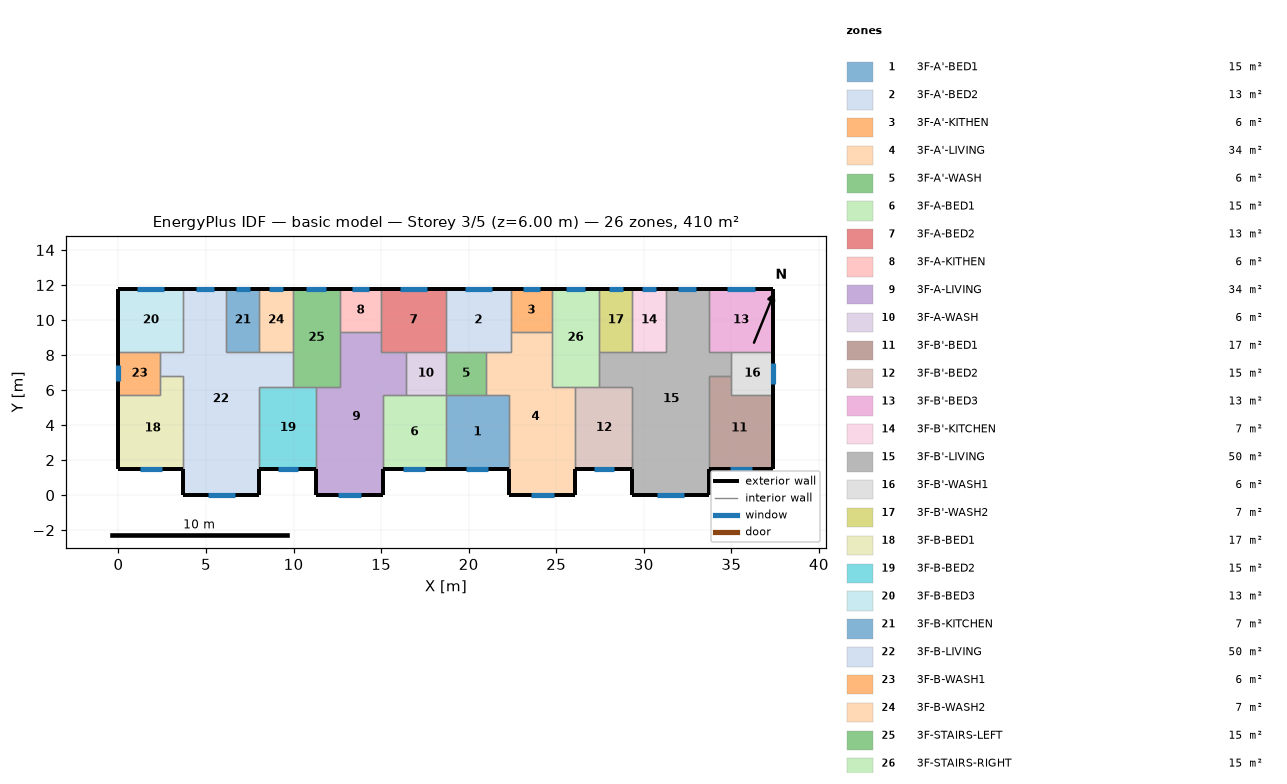
=== STOREY PLAN SPEC (per zone: floor XY polygon, exterior-wall plan segments, windows/doors) ===
zone 1: 3F-A'-BED1  (15.1 m²)
  floor: (18.70, 5.70) (22.30, 5.70) (22.30, 1.50) (18.70, 1.50)
  exterior wall: (18.70, 1.50) – (22.30, 1.50)  [3.6 m]
    window: (19.87, 1.50) – (21.13, 1.50)  [1.3 m²]
  interior walls: 4
zone 2: 3F-A'-BED2  (13.3 m²)
  floor: (18.70, 11.80) (22.40, 11.80) (22.40, 8.20) (18.70, 8.20)
  exterior wall: (22.40, 11.80) – (18.70, 11.80)  [3.7 m]
    window: (21.33, 11.80) – (19.77, 11.80)  [1.6 m²]
  interior walls: 5
zone 3: 3F-A'-KITHEN  (5.9 m²)
  floor: (24.75, 11.80) (24.75, 9.31) (22.40, 9.31) (22.40, 11.80)
  exterior wall: (24.75, 11.80) – (22.40, 11.80)  [2.3 m]
    window: (24.07, 11.80) – (23.08, 11.80)  [1.0 m²]
  interior walls: 3
zone 4: 3F-A'-LIVING  (34.3 m²)
  floor: (22.40, 9.31) (24.75, 9.31) (24.75, 6.20) (26.10, 6.20) (26.10, 0.00) (22.30, 0.00) (22.30, 5.70) (21.00, 5.70) (21.00, 8.20) (22.40, 8.20)
  exterior wall: (22.30, 1.50) – (22.30, 0.00)  [1.5 m]
  exterior wall: (26.10, 0.00) – (26.10, 1.50)  [1.5 m]
  exterior wall: (22.30, 0.00) – (26.10, 0.00)  [3.8 m]
    window: (23.54, 0.00) – (24.86, 0.00)  [1.3 m²]
  interior walls: 9
zone 5: 3F-A'-WASH  (5.7 m²)
  floor: (21.00, 8.20) (21.00, 5.70) (18.70, 5.70) (18.70, 8.20)
  interior walls: 4
zone 6: 3F-A-BED1  (15.1 m²)
  floor: (15.10, 5.70) (18.70, 5.70) (18.70, 1.50) (15.10, 1.50)
  exterior wall: (15.10, 1.50) – (18.70, 1.50)  [3.6 m]
    window: (16.27, 1.50) – (17.53, 1.50)  [1.3 m²]
  interior walls: 4
zone 7: 3F-A-BED2  (13.3 m²)
  floor: (18.70, 11.80) (18.70, 8.20) (15.00, 8.20) (15.00, 11.80)
  exterior wall: (18.70, 11.80) – (15.00, 11.80)  [3.7 m]
    window: (17.63, 11.80) – (16.07, 11.80)  [1.6 m²]
  interior walls: 5
zone 8: 3F-A-KITHEN  (5.9 m²)
  floor: (15.00, 11.80) (15.00, 9.31) (12.65, 9.31) (12.65, 11.80)
  exterior wall: (15.00, 11.80) – (12.65, 11.80)  [2.3 m]
    window: (14.32, 11.80) – (13.33, 11.80)  [1.0 m²]
  interior walls: 3
zone 9: 3F-A-LIVING  (34.3 m²)
  floor: (12.65, 9.31) (15.00, 9.31) (15.00, 8.20) (16.40, 8.20) (16.40, 5.70) (15.10, 5.70) (15.10, 0.00) (11.30, 0.00) (11.30, 6.20) (12.65, 6.20)
  exterior wall: (11.30, 1.50) – (11.30, 0.00)  [1.5 m]
  exterior wall: (15.10, 0.00) – (15.10, 1.50)  [1.5 m]
  exterior wall: (11.30, 0.00) – (15.10, 0.00)  [3.8 m]
    window: (12.54, 0.00) – (13.86, 0.00)  [1.3 m²]
  interior walls: 9
zone 10: 3F-A-WASH  (5.7 m²)
  floor: (18.70, 8.20) (18.70, 5.70) (16.40, 5.70) (16.40, 8.20)
  interior walls: 4
zone 11: 3F-B'-BED1  (17.0 m²)
  floor: (35.00, 6.80) (35.00, 5.70) (37.40, 5.70) (37.40, 1.50) (33.70, 1.50) (33.70, 6.80)
  exterior wall: (33.70, 1.50) – (37.40, 1.50)  [3.7 m]
    window: (34.90, 1.50) – (36.20, 1.50)  [1.3 m²]
  exterior wall: (37.40, 1.50) – (37.40, 5.70)  [4.2 m]
  interior walls: 4
zone 12: 3F-B'-BED2  (15.3 m²)
  floor: (26.10, 6.20) (29.35, 6.20) (29.35, 1.50) (26.10, 1.50)
  exterior wall: (26.10, 1.50) – (29.35, 1.50)  [3.3 m]
    window: (27.16, 1.50) – (28.29, 1.50)  [1.1 m²]
  interior walls: 4
zone 13: 3F-B'-BED3  (13.3 m²)
  floor: (37.40, 11.80) (37.40, 8.20) (33.70, 8.20) (33.70, 11.80)
  exterior wall: (37.40, 8.20) – (37.40, 11.80)  [3.6 m]
  exterior wall: (37.40, 11.80) – (33.70, 11.80)  [3.7 m]
    window: (36.33, 11.80) – (34.77, 11.80)  [1.6 m²]
  interior walls: 3
zone 14: 3F-B'-KITCHEN  (6.8 m²)
  floor: (29.35, 11.80) (31.25, 11.80) (31.25, 8.20) (29.35, 8.20)
  exterior wall: (31.25, 11.80) – (29.35, 11.80)  [1.9 m]
    window: (30.70, 11.80) – (29.90, 11.80)  [0.8 m²]
  interior walls: 3
zone 15: 3F-B'-LIVING  (50.1 m²)
  floor: (31.25, 11.80) (33.70, 11.80) (33.70, 8.20) (35.00, 8.20) (35.00, 6.80) (33.70, 6.80) (33.70, 0.00) (29.35, 0.00) (29.35, 6.20) (27.45, 6.20) (27.45, 8.20) (31.25, 8.20)
  exterior wall: (29.35, 1.50) – (29.35, 0.00)  [1.5 m]
  exterior wall: (33.70, 11.80) – (31.25, 11.80)  [2.5 m]
    window: (32.99, 11.80) – (31.96, 11.80)  [1.0 m²]
  exterior wall: (33.70, 0.00) – (33.70, 1.50)  [1.5 m]
  exterior wall: (29.35, 0.00) – (33.70, 0.00)  [4.4 m]
    window: (30.77, 0.00) – (32.28, 0.00)  [1.5 m²]
  interior walls: 11
zone 16: 3F-B'-WASH1  (6.0 m²)
  floor: (37.40, 8.20) (37.40, 5.70) (35.00, 5.70) (35.00, 8.20)
  exterior wall: (37.40, 5.70) – (37.40, 8.20)  [2.5 m]
    window: (37.40, 6.36) – (37.40, 7.54)  [1.2 m²]
  interior walls: 4
zone 17: 3F-B'-WASH2  (6.8 m²)
  floor: (27.45, 11.80) (29.35, 11.80) (29.35, 8.20) (27.45, 8.20)
  exterior wall: (29.35, 11.80) – (27.45, 11.80)  [1.9 m]
    window: (28.80, 11.80) – (28.00, 11.80)  [0.8 m²]
  interior walls: 3
zone 18: 3F-B-BED1  (17.0 m²)
  floor: (2.40, 6.80) (3.70, 6.80) (3.70, 1.50) (0.00, 1.50) (0.00, 5.70) (2.40, 5.70)
  exterior wall: (0.00, 1.50) – (3.70, 1.50)  [3.7 m]
    window: (1.20, 1.50) – (2.50, 1.50)  [1.3 m²]
  exterior wall: (0.00, 5.70) – (0.00, 1.50)  [4.2 m]
  interior walls: 4
zone 19: 3F-B-BED2  (15.3 m²)
  floor: (8.05, 6.20) (11.30, 6.20) (11.30, 1.50) (8.05, 1.50)
  exterior wall: (8.05, 1.50) – (11.30, 1.50)  [3.3 m]
    window: (9.11, 1.50) – (10.24, 1.50)  [1.1 m²]
  interior walls: 4
zone 20: 3F-B-BED3  (13.3 m²)
  floor: (0.00, 11.80) (3.70, 11.80) (3.70, 8.20) (0.00, 8.20)
  exterior wall: (3.70, 11.80) – (0.00, 11.80)  [3.7 m]
    window: (2.63, 11.80) – (1.07, 11.80)  [1.6 m²]
  exterior wall: (0.00, 11.80) – (0.00, 8.20)  [3.6 m]
  interior walls: 3
zone 21: 3F-B-KITCHEN  (6.8 m²)
  floor: (8.05, 11.80) (8.05, 8.20) (6.15, 8.20) (6.15, 11.80)
  exterior wall: (8.05, 11.80) – (6.15, 11.80)  [1.9 m]
    window: (7.50, 11.80) – (6.70, 11.80)  [0.8 m²]
  interior walls: 3
zone 22: 3F-B-LIVING  (50.1 m²)
  floor: (3.70, 11.80) (6.15, 11.80) (6.15, 8.20) (9.95, 8.20) (9.95, 6.20) (8.05, 6.20) (8.05, 0.00) (3.70, 0.00) (3.70, 6.80) (2.40, 6.80) (2.40, 8.20) (3.70, 8.20)
  exterior wall: (6.15, 11.80) – (3.70, 11.80)  [2.5 m]
    window: (5.44, 11.80) – (4.41, 11.80)  [1.0 m²]
  exterior wall: (8.05, 0.00) – (8.05, 1.50)  [1.5 m]
  exterior wall: (3.70, 0.00) – (8.05, 0.00)  [4.3 m]
    window: (5.12, 0.00) – (6.63, 0.00)  [1.5 m²]
  exterior wall: (3.70, 1.50) – (3.70, 0.00)  [1.5 m]
  interior walls: 11
zone 23: 3F-B-WASH1  (6.0 m²)
  floor: (2.40, 8.20) (2.40, 5.70) (0.00, 5.70) (0.00, 8.20)
  exterior wall: (0.00, 8.20) – (0.00, 5.70)  [2.5 m]
    window: (0.00, 7.41) – (0.00, 6.49)  [0.9 m²]
  interior walls: 4
zone 24: 3F-B-WASH2  (6.8 m²)
  floor: (9.95, 11.80) (9.95, 8.20) (8.05, 8.20) (8.05, 11.80)
  exterior wall: (9.95, 11.80) – (8.05, 11.80)  [1.9 m]
    window: (9.40, 11.80) – (8.60, 11.80)  [0.8 m²]
  interior walls: 3
zone 25: 3F-STAIRS-LEFT  (15.1 m²)
  floor: (9.95, 11.80) (12.65, 11.80) (12.65, 6.20) (9.95, 6.20)
  exterior wall: (12.65, 11.80) – (9.95, 11.80)  [2.7 m]
    window: (11.87, 11.80) – (10.73, 11.80)  [1.1 m²]
  interior walls: 6
zone 26: 3F-STAIRS-RIGHT  (15.1 m²)
  floor: (27.45, 11.80) (27.45, 6.20) (24.75, 6.20) (24.75, 11.80)
  exterior wall: (27.45, 11.80) – (24.75, 11.80)  [2.7 m]
    window: (26.67, 11.80) – (25.53, 11.80)  [1.1 m²]
  interior walls: 6

=== DERIVED (storey summary) ===
Building: basic model
Storey: 3 of 5  (floor level z = 6.00 m)
Storey gross floor area: 409.7 m²
Zones on this storey: 26
  - 3F-A'-BED1: floor 15.1 m²; exterior wall 3.6 m (10.8 m²); 1 window(s) 1.3 m²; WWR 11.6%
  - 3F-A'-BED2: floor 13.3 m²; exterior wall 3.7 m (11.1 m²); 1 window(s) 1.6 m²; WWR 14.0%
  - 3F-A'-KITHEN: floor 5.9 m²; exterior wall 2.3 m (7.0 m²); 1 window(s) 1.0 m²; WWR 14.0%
  - 3F-A'-LIVING: floor 34.3 m²; exterior wall 6.8 m (20.4 m²); 1 window(s) 1.3 m²; WWR 6.5%
  - 3F-A'-WASH: floor 5.7 m²
  - 3F-A-BED1: floor 15.1 m²; exterior wall 3.6 m (10.8 m²); 1 window(s) 1.3 m²; WWR 11.6%
  - 3F-A-BED2: floor 13.3 m²; exterior wall 3.7 m (11.1 m²); 1 window(s) 1.6 m²; WWR 14.0%
  - 3F-A-KITHEN: floor 5.9 m²; exterior wall 2.3 m (7.0 m²); 1 window(s) 1.0 m²; WWR 14.0%
  - 3F-A-LIVING: floor 34.3 m²; exterior wall 6.8 m (20.4 m²); 1 window(s) 1.3 m²; WWR 6.5%
  - 3F-A-WASH: floor 5.7 m²
  - 3F-B'-BED1: floor 17.0 m²; exterior wall 7.9 m (23.7 m²); 1 window(s) 1.3 m²; WWR 5.4%
  - 3F-B'-BED2: floor 15.3 m²; exterior wall 3.3 m (9.8 m²); 1 window(s) 1.1 m²; WWR 11.6%
  - 3F-B'-BED3: floor 13.3 m²; exterior wall 7.3 m (21.9 m²); 1 window(s) 1.6 m²; WWR 7.1%
  - 3F-B'-KITCHEN: floor 6.8 m²; exterior wall 1.9 m (5.7 m²); 1 window(s) 0.8 m²; WWR 14.0%
  - 3F-B'-LIVING: floor 50.1 m²; exterior wall 9.8 m (29.4 m²); 2 window(s) 2.5 m²; WWR 8.7%
  - 3F-B'-WASH1: floor 6.0 m²; exterior wall 2.5 m (7.5 m²); 1 window(s) 1.2 m²; WWR 15.6%
  - 3F-B'-WASH2: floor 6.8 m²; exterior wall 1.9 m (5.7 m²); 1 window(s) 0.8 m²; WWR 14.0%
  - 3F-B-BED1: floor 17.0 m²; exterior wall 7.9 m (23.7 m²); 1 window(s) 1.3 m²; WWR 5.4%
  - 3F-B-BED2: floor 15.3 m²; exterior wall 3.3 m (9.8 m²); 1 window(s) 1.1 m²; WWR 11.6%
  - 3F-B-BED3: floor 13.3 m²; exterior wall 7.3 m (21.9 m²); 1 window(s) 1.6 m²; WWR 7.1%
  - 3F-B-KITCHEN: floor 6.8 m²; exterior wall 1.9 m (5.7 m²); 1 window(s) 0.8 m²; WWR 14.0%
  - 3F-B-LIVING: floor 50.1 m²; exterior wall 9.8 m (29.4 m²); 2 window(s) 2.5 m²; WWR 8.7%
  - 3F-B-WASH1: floor 6.0 m²; exterior wall 2.5 m (7.5 m²); 1 window(s) 0.9 m²; WWR 12.1%
  - 3F-B-WASH2: floor 6.8 m²; exterior wall 1.9 m (5.7 m²); 1 window(s) 0.8 m²; WWR 14.0%
  - 3F-STAIRS-LEFT: floor 15.1 m²; exterior wall 2.7 m (8.1 m²); 1 window(s) 1.1 m²; WWR 14.0%
  - 3F-STAIRS-RIGHT: floor 15.1 m²; exterior wall 2.7 m (8.1 m²); 1 window(s) 1.1 m²; WWR 14.0%
Zone adjacency (shared interzone walls):
  - 3F-A'-BED1 ↔ 3F-A'-LIVING
  - 3F-A'-BED1 ↔ 3F-A'-WASH
  - 3F-A'-BED1 ↔ 3F-A-BED1
  - 3F-A'-BED2 ↔ 3F-A'-KITHEN
  - 3F-A'-BED2 ↔ 3F-A'-LIVING
  - 3F-A'-BED2 ↔ 3F-A'-WASH
  - 3F-A'-BED2 ↔ 3F-A-BED2
  - 3F-A'-KITHEN ↔ 3F-A'-LIVING
  - 3F-A'-KITHEN ↔ 3F-STAIRS-RIGHT
  - 3F-A'-LIVING ↔ 3F-A'-WASH
  - 3F-A'-LIVING ↔ 3F-B'-BED2
  - 3F-A'-LIVING ↔ 3F-STAIRS-RIGHT
  - 3F-A'-WASH ↔ 3F-A-WASH
  - 3F-A-BED1 ↔ 3F-A-LIVING
  - 3F-A-BED1 ↔ 3F-A-WASH
  - 3F-A-BED2 ↔ 3F-A-KITHEN
  - 3F-A-BED2 ↔ 3F-A-LIVING
  - 3F-A-BED2 ↔ 3F-A-WASH
  - 3F-A-KITHEN ↔ 3F-A-LIVING
  - 3F-A-KITHEN ↔ 3F-STAIRS-LEFT
  - 3F-A-LIVING ↔ 3F-A-WASH
  - 3F-A-LIVING ↔ 3F-B-BED2
  - 3F-A-LIVING ↔ 3F-STAIRS-LEFT
  - 3F-B'-BED1 ↔ 3F-B'-LIVING
  - 3F-B'-BED1 ↔ 3F-B'-WASH1
  - 3F-B'-BED2 ↔ 3F-B'-LIVING
  - 3F-B'-BED2 ↔ 3F-STAIRS-RIGHT
  - 3F-B'-BED3 ↔ 3F-B'-LIVING
  - 3F-B'-BED3 ↔ 3F-B'-WASH1
  - 3F-B'-KITCHEN ↔ 3F-B'-LIVING
  - 3F-B'-KITCHEN ↔ 3F-B'-WASH2
  - 3F-B'-LIVING ↔ 3F-B'-WASH1
  - 3F-B'-LIVING ↔ 3F-B'-WASH2
  - 3F-B'-LIVING ↔ 3F-STAIRS-RIGHT
  - 3F-B'-WASH2 ↔ 3F-STAIRS-RIGHT
  - 3F-B-BED1 ↔ 3F-B-LIVING
  - 3F-B-BED1 ↔ 3F-B-WASH1
  - 3F-B-BED2 ↔ 3F-B-LIVING
  - 3F-B-BED2 ↔ 3F-STAIRS-LEFT
  - 3F-B-BED3 ↔ 3F-B-LIVING
  - 3F-B-BED3 ↔ 3F-B-WASH1
  - 3F-B-KITCHEN ↔ 3F-B-LIVING
  - 3F-B-KITCHEN ↔ 3F-B-WASH2
  - 3F-B-LIVING ↔ 3F-B-WASH1
  - 3F-B-LIVING ↔ 3F-B-WASH2
  - 3F-B-LIVING ↔ 3F-STAIRS-LEFT
  - 3F-B-WASH2 ↔ 3F-STAIRS-LEFT